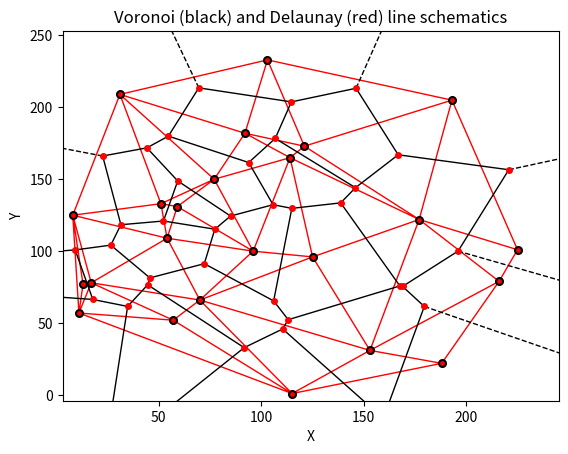

Recreate this plot in Python.
# Voronoi and Delaunay schematics in 2D, no live plotting

import random                                           # for generating random coordinates
import numpy as np                                      # matrix operations
import matplotlib.pyplot as plt                         # for plotting
import time                                             # for computation timing
from scipy.spatial import Voronoi, voronoi_plot_2d      # for Voronoi calculation and plotting
from scipy.spatial import Delaunay                      # for Delaunay calculation

print("\n------------------------------------------------------------------------------------")
print("              Voronoi and Delaunay schematics in 2D, no live plotting                  ")
print("------------------------------------------------------------------------------------\n")


# function generating points with random coordinates, and no 2 points have same 'x' or 'y'
def generate_points(n):

    points = set()
    while len(points) < n:
        x = random.randint(1, n * 10)   # 1<= x <=600
        y = random.randint(1, n * 10)   # 1<= y <=600
        point = (x, y)
        # checking that no 2 points have same 'x' or 'y'
        if all(point[0] != p[0] and point[1] != p[1] for p in points):
            # add the ne point in the set
            points.add(point)

    return list(points)


# number of random points to generate
n = random.randint(5, 100)
random_points = np.array(generate_points(n))
min_x = random_points[0][0]
max_x = random_points[0][0]
min_y = random_points[0][1]
max_y = random_points[0][1]

for i in range(len(random_points)):     # we will need coordinate boundaries later in the plots
    if random_points[i][0] > max_x:
        max_x = random_points[i][0]
    if random_points[i][0] < min_x:
        min_x = random_points[i][0]
    if random_points[i][1] > max_y:
        max_y = random_points[i][1]
    if random_points[i][1] < min_y:
        min_y = random_points[i][1]

print(f"\n---------------------------------------Random points ({n})---------------------------------------\n")

# printing format for better visualization
for i in range(0, n, 10):
    row_points = random_points[i:i + 10]
    for point in row_points:
        print(f"({point[0]}, {point[1]})", end=' ')
    print()

# Voronoi schematic
print(f"\n---------------------------------------Voronoi schematic---------------------------------------")
print("\nCalculating Voronoi schematic...")
start_time = time.time()

# Compute Voronoi diagram
voronoi_scheme = Voronoi(random_points)
print("Voronoi schematic calculated.")
finish_time = time.time()

# elapsed time
print("\nElapsed calculation time: ", "{:.8f}".format(finish_time - start_time), "seconds")

# plot Voronoi schematic
voronoi_plot_2d(voronoi_scheme, show_vertices=False)
# plot the original points
plt.plot(random_points[:, 0], random_points[:, 1], 'o', color='red', markeredgecolor='black', markersize=5, markeredgewidth=1.5)
# plot intersection points with red color
plt.plot(voronoi_scheme.vertices[:, 0], voronoi_scheme.vertices[:, 1], 'ro', markersize=4)

plt.xlim(min_x - 5, max_x + 20)  # plot boundaries + an extra space for better visualization
plt.ylim(min_y - 5, max_y + 20)


# Delaunay schematic
print(f"\n---------------------------------------Delaunay schematic---------------------------------------")
print("\nCalculating Delaunay schematic...")
start_time_2 = time.time()

# Delaunay computation
Del = Delaunay(random_points)
print("Delaunay schematic calculated.")
finish_time_2 = time.time()

# elapsed time
print("\nElapsed calculation time: ", "{:.8f}".format(finish_time_2 - start_time_2), "seconds")

plt.triplot(random_points[:, 0], random_points[:, 1], Del.simplices.copy(), color='red', linewidth=1)

# plot title and labels
plt.title("Voronoi (black) and Delaunay (red) line schematics")
plt.xlabel("X")
plt.ylabel("Y")
plt.show()




